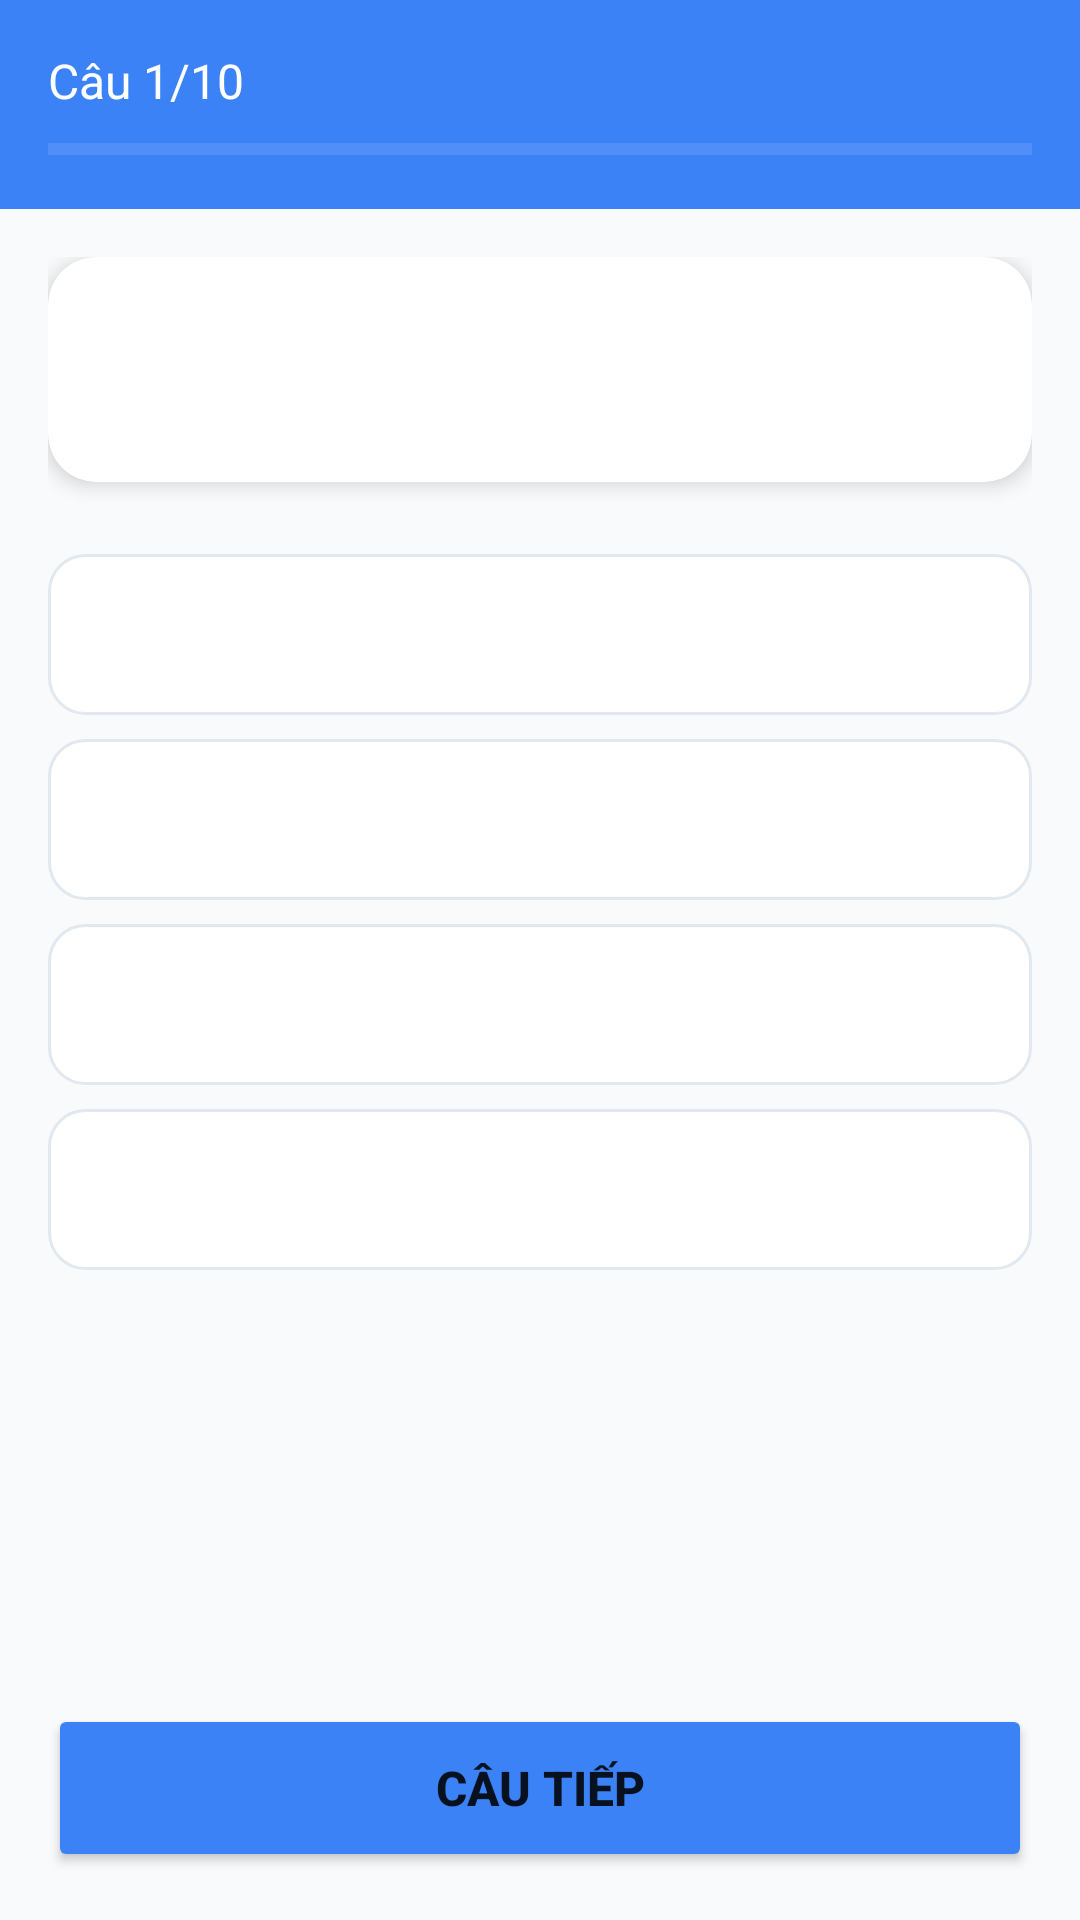

Android layout source for this screen:
<!-- AndroidManifest.xml: application theme Theme.StudyEnglish -->
<!-- res/layout/fragment_quiz_play.xml -->
<?xml version="1.0" encoding="utf-8"?>
<LinearLayout xmlns:android="http://schemas.android.com/apk/res/android"
    android:layout_width="match_parent"
    android:layout_height="match_parent"
    android:orientation="vertical"
    android:background="@color/background">

    
    <LinearLayout
        android:layout_width="match_parent"
        android:layout_height="wrap_content"
        android:orientation="vertical"
        android:padding="16dp"
        android:background="@color/primary">

        <TextView
            android:id="@+id/text_question_count"
            android:layout_width="wrap_content"
            android:layout_height="wrap_content"
            android:text="Câu 1/10"
            android:textSize="16sp"
            android:textColor="@color/white" />

        <ProgressBar
            android:id="@+id/progress_bar"
            style="@style/Widget.AppCompat.ProgressBar.Horizontal"
            android:layout_width="match_parent"
            android:layout_height="8dp"
            android:layout_marginTop="8dp"
            android:progressTint="@color/white"
            android:progressBackgroundTint="#66FFFFFF" />
    </LinearLayout>

    <ScrollView
        android:layout_width="match_parent"
        android:layout_height="0dp"
        android:layout_weight="1">

        <LinearLayout
            android:layout_width="match_parent"
            android:layout_height="wrap_content"
            android:orientation="vertical"
            android:padding="16dp">

            
            <com.google.android.material.card.MaterialCardView
                android:layout_width="match_parent"
                android:layout_height="wrap_content"
                android:layout_marginBottom="24dp"
                app:cardCornerRadius="16dp"
                app:cardElevation="4dp"
                xmlns:app="http://schemas.android.com/apk/res-auto">

                <TextView
                    android:id="@+id/text_question"
                    android:layout_width="match_parent"
                    android:layout_height="wrap_content"
                    android:padding="24dp"
                    android:textSize="20sp"
                    android:textColor="@color/text_primary"
                    android:gravity="center" />
            </com.google.android.material.card.MaterialCardView>

            
            <RadioGroup
                android:id="@+id/radio_group_answers"
                android:layout_width="match_parent"
                android:layout_height="wrap_content">

                <RadioButton
                    android:id="@+id/radio_answer_1"
                    android:layout_width="match_parent"
                    android:layout_height="wrap_content"
                    android:padding="16dp"
                    android:layout_marginBottom="8dp"
                    android:background="@drawable/bg_answer"
                    android:button="@null"
                    android:textSize="16sp" />

                <RadioButton
                    android:id="@+id/radio_answer_2"
                    android:layout_width="match_parent"
                    android:layout_height="wrap_content"
                    android:padding="16dp"
                    android:layout_marginBottom="8dp"
                    android:background="@drawable/bg_answer"
                    android:button="@null"
                    android:textSize="16sp" />

                <RadioButton
                    android:id="@+id/radio_answer_3"
                    android:layout_width="match_parent"
                    android:layout_height="wrap_content"
                    android:padding="16dp"
                    android:layout_marginBottom="8dp"
                    android:background="@drawable/bg_answer"
                    android:button="@null"
                    android:textSize="16sp" />

                <RadioButton
                    android:id="@+id/radio_answer_4"
                    android:layout_width="match_parent"
                    android:layout_height="wrap_content"
                    android:padding="16dp"
                    android:background="@drawable/bg_answer"
                    android:button="@null"
                    android:textSize="16sp" />
            </RadioGroup>

        </LinearLayout>
    </ScrollView>

    <Button
        android:id="@+id/btn_next"
        android:layout_width="match_parent"
        android:layout_height="56dp"
        android:layout_margin="16dp"
        android:text="@string/next_question"
        android:textSize="16sp"
        android:textStyle="bold"
        android:backgroundTint="@color/primary" />

</LinearLayout>
<!-- resources referenced by this layout -->
<resources>
  <color name="background">#F8FAFC</color>
  <color name="primary">#3B82F6</color>
  <color name="text_primary">#1E293B</color>
  <color name="white">#FFFFFF</color>
  <!-- drawable bg_answer (drawable) -->
  <?xml version="1.0" encoding="utf-8"?>
  <selector xmlns:android="http://schemas.android.com/apk/res/android">
      <item android:state_checked="true">
          <shape android:shape="rectangle">
              <solid android:color="@color/primary_light" />
              <corners android:radius="12dp" />
              <stroke android:width="2dp" android:color="@color/primary" />
          </shape>
      </item>
      <item>
          <shape android:shape="rectangle">
              <solid android:color="@color/white" />
              <corners android:radius="12dp" />
              <stroke android:width="1dp" android:color="@color/divider" />
          </shape>
      </item>
  </selector>
  <string name="next_question">Câu tiếp</string>
  <style name="Theme.StudyEnglish" parent="Theme.MaterialComponents.DayNight.NoActionBar">
          <item name="colorPrimary">@color/primary</item>
          <item name="colorPrimaryVariant">@color/primary_dark</item>
          <item name="colorOnPrimary">@color/white</item>
  
          <item name="colorSecondary">@color/secondary</item>
          <item name="colorSecondaryVariant">@color/secondary_dark</item>
          <item name="colorOnSecondary">@color/white</item>
  
          <item name="android:statusBarColor">@color/primary</item>
          <item name="android:navigationBarColor">@color/background</item>
          <item name="android:windowBackground">@color/background</item>
  
          <item name="colorError">@color/error</item>
          <item name="colorOnError">@color/white</item>
  
          <item name="colorSurface">@color/surface</item>
          <item name="colorOnSurface">@color/text_primary</item>
      </style>
  <color name="primary_light">#60A5FA</color>
  <color name="divider">#E2E8F0</color>
  <color name="primary_dark">#2563EB</color>
  <color name="secondary">#10B981</color>
  <color name="secondary_dark">#059669</color>
  <color name="error">#EF4444</color>
  <color name="surface">#FFFFFF</color>
</resources>
